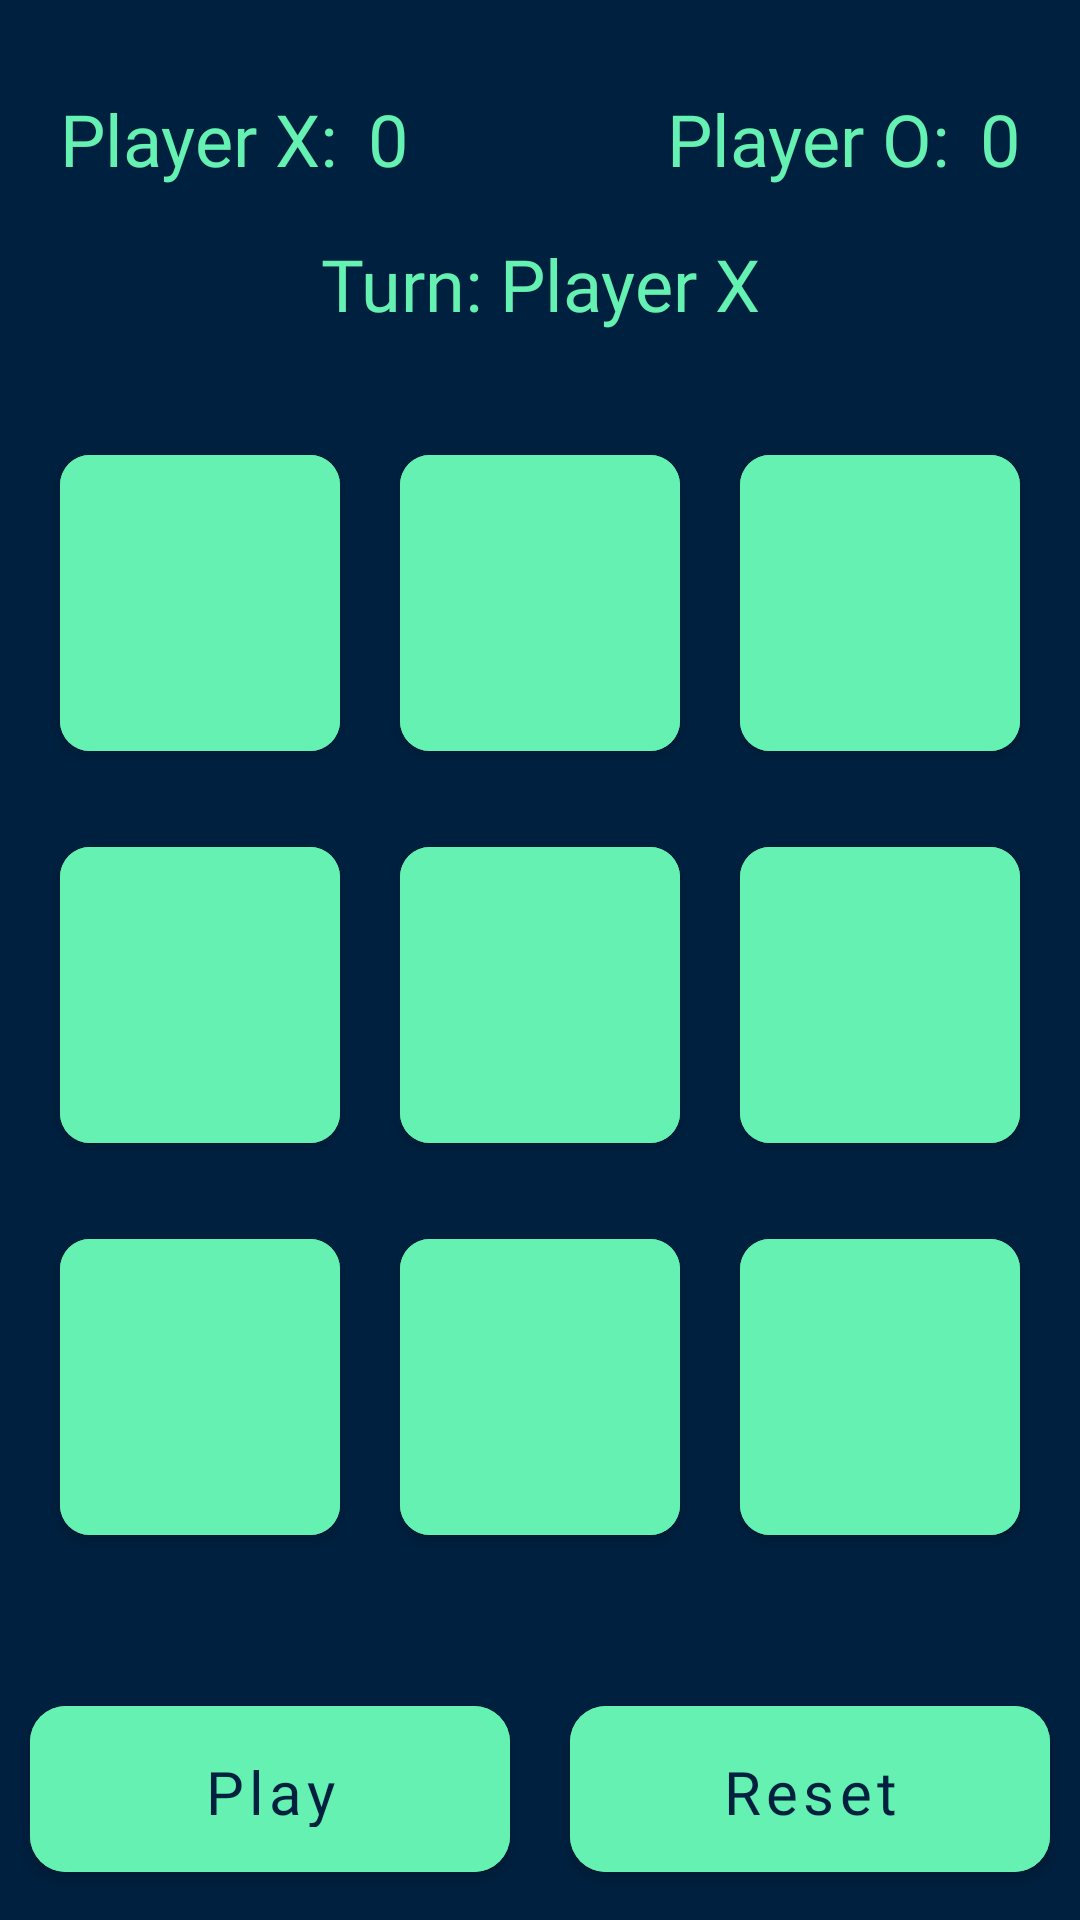

Here is an Android app screen rendered from its layout file. Give the layout XML and the strings, colors and styles it references.
<!-- AndroidManifest.xml: application theme Theme.XnO -->
<!-- res/layout/activity_game.xml -->
<?xml version="1.0" encoding="utf-8"?>
<LinearLayout xmlns:android="http://schemas.android.com/apk/res/android"
    xmlns:app="http://schemas.android.com/apk/res-auto"
    xmlns:tools="http://schemas.android.com/tools"
    android:layout_width="match_parent"
    android:layout_height="match_parent"
    tools:context=".Game"
    android:orientation="vertical"
    android:background="#00203F">

    <LinearLayout
        android:layout_width="match_parent"
        android:layout_height="wrap_content"
        android:orientation="horizontal"
        android:layout_marginTop="30dp"
        android:layout_marginLeft="20dp"
        android:layout_marginRight="20dp">

        <LinearLayout
            android:layout_width="0dp"
            android:layout_height="wrap_content"
            android:layout_weight="1"
            android:orientation="horizontal">

            <TextView
                android:id="@+id/tvPlayerX"
                android:layout_width="wrap_content"
                android:layout_height="wrap_content"
                android:text="Player X:"
                android:textSize="24sp"
                android:fontFamily="@font/kanit_semibold"
                android:textColor="#64F1B1"/>

            <TextView
                android:id="@+id/tvPlayerXPoints"
                android:layout_width="wrap_content"
                android:layout_height="wrap_content"
                android:text="0"
                android:textSize="24sp"
                android:fontFamily="@font/kanit_semibold"
                android:textColor="#64F1B1"
                android:layout_marginLeft="10dp"/>

        </LinearLayout>

        <LinearLayout
            android:layout_width="0dp"
            android:layout_height="wrap_content"
            android:layout_weight="1"
            android:orientation="horizontal"
            android:gravity="end">

            <TextView
                android:id="@+id/tvPlayerO"
                android:layout_width="wrap_content"
                android:layout_height="wrap_content"
                android:text="Player O:"
                android:textSize="24sp"
                android:fontFamily="@font/kanit_semibold"
                android:textColor="#64F1B1"/>

            <TextView
                android:id="@+id/tvPlayerOPoints"
                android:layout_width="wrap_content"
                android:layout_height="wrap_content"
                android:text="0"
                android:textSize="24sp"
                android:fontFamily="@font/kanit_semibold"
                android:textColor="#64F1B1"
                android:layout_marginLeft="10dp"/>

        </LinearLayout>

    </LinearLayout>

    <TextView
        android:id="@+id/tvTurn"
        android:layout_width="match_parent"
        android:layout_height="wrap_content"
        android:text="Turn: Player X"
        android:textSize="24sp"
        android:fontFamily="@font/kanit_semibold"
        android:textColor="#64F1B1"
        android:gravity="center"
        android:layout_marginTop="16dp"/>

    <LinearLayout
        android:layout_width="match_parent"
        android:layout_height="wrap_content"
        android:orientation="horizontal"
        android:layout_marginTop="25dp"
        android:layout_marginLeft="10dp"
        android:layout_marginRight="10dp">

        <com.google.android.material.button.MaterialButton
            android:id="@+id/btn1"
            android:layout_width="0dp"
            android:layout_height="match_parent"
            android:layout_weight="1"
            android:textSize="50sp"
            android:fontFamily="@font/kanit_bold"
            app:elevation="5dp"
            app:cornerRadius="10dp"
            android:layout_margin="10sp"
            android:padding="16dp"
            android:textColor="#00203F"
            android:backgroundTint="#64F1B1"/>

        <com.google.android.material.button.MaterialButton
            android:id="@+id/btn2"
            android:layout_width="0dp"
            android:layout_height="match_parent"
            android:layout_weight="1"
            android:textSize="50sp"
            android:fontFamily="@font/kanit_bold"
            app:elevation="5dp"
            app:cornerRadius="10dp"
            android:layout_margin="10sp"
            android:padding="16dp"
            android:textColor="#00203F"
            android:backgroundTint="#64F1B1"/>

        <com.google.android.material.button.MaterialButton
            android:id="@+id/btn3"
            android:layout_width="0dp"
            android:layout_height="match_parent"
            android:layout_weight="1"
            android:textSize="50sp"
            android:fontFamily="@font/kanit_bold"
            app:elevation="5dp"
            app:cornerRadius="10dp"
            android:layout_margin="10sp"
            android:padding="16dp"
            android:textColor="#00203F"
            android:backgroundTint="#64F1B1"/>

    </LinearLayout>

    <LinearLayout
        android:layout_width="match_parent"
        android:layout_height="wrap_content"
        android:orientation="horizontal"
        android:layout_marginLeft="10dp"
        android:layout_marginRight="10dp">

        <com.google.android.material.button.MaterialButton
            android:id="@+id/btn4"
            android:layout_width="0dp"
            android:layout_height="match_parent"
            android:layout_weight="1"
            android:textSize="50sp"
            android:fontFamily="@font/kanit_bold"
            app:elevation="5dp"
            app:cornerRadius="10dp"
            android:layout_margin="10sp"
            android:padding="16dp"
            android:textColor="#00203F"
            android:backgroundTint="#64F1B1"/>

        <com.google.android.material.button.MaterialButton
            android:id="@+id/btn5"
            android:layout_width="0dp"
            android:layout_height="match_parent"
            android:layout_weight="1"
            android:textSize="50sp"
            android:fontFamily="@font/kanit_bold"
            app:elevation="5dp"
            app:cornerRadius="10dp"
            android:layout_margin="10sp"
            android:padding="16dp"
            android:textColor="#00203F"
            android:backgroundTint="#64F1B1"/>

        <com.google.android.material.button.MaterialButton
            android:id="@+id/btn6"
            android:layout_width="0dp"
            android:layout_height="match_parent"
            android:layout_weight="1"
            android:textSize="50sp"
            android:fontFamily="@font/kanit_bold"
            app:elevation="5dp"
            app:cornerRadius="10dp"
            android:layout_margin="10sp"
            android:padding="16dp"
            android:textColor="#00203F"
            android:backgroundTint="#64F1B1"/>

    </LinearLayout>

    <LinearLayout
        android:layout_width="match_parent"
        android:layout_height="wrap_content"
        android:orientation="horizontal"
        android:layout_marginBottom="25dp"
        android:layout_marginLeft="10dp"
        android:layout_marginRight="10dp">

        <com.google.android.material.button.MaterialButton
            android:id="@+id/btn7"
            android:layout_width="0dp"
            android:layout_height="match_parent"
            android:layout_weight="1"
            android:textSize="50sp"
            android:fontFamily="@font/kanit_bold"
            app:elevation="5dp"
            app:cornerRadius="10dp"
            android:layout_margin="10sp"
            android:padding="16dp"
            android:textColor="#00203F"
            android:backgroundTint="#64F1B1"/>

        <com.google.android.material.button.MaterialButton
            android:id="@+id/btn8"
            android:layout_width="0dp"
            android:layout_height="match_parent"
            android:layout_weight="1"
            android:textSize="50sp"
            android:fontFamily="@font/kanit_bold"
            app:elevation="5dp"
            app:cornerRadius="10dp"
            android:layout_margin="10sp"
            android:padding="16dp"
            android:textColor="#00203F"
            android:backgroundTint="#64F1B1"/>

        <com.google.android.material.button.MaterialButton
            android:id="@+id/btn9"
            android:layout_width="0dp"
            android:layout_height="match_parent"
            android:layout_weight="1"
            android:textSize="50sp"
            android:fontFamily="@font/kanit_bold"
            app:elevation="5dp"
            app:cornerRadius="10dp"
            android:layout_margin="10sp"
            android:padding="16dp"
            android:textColor="#00203F"
            android:backgroundTint="#64F1B1"/>

    </LinearLayout>


    <LinearLayout
        android:layout_width="match_parent"
        android:layout_height="wrap_content"
        android:orientation="horizontal">

        <com.google.android.material.button.MaterialButton
            android:id="@+id/btnPlayAgain"
            android:layout_width="0dp"
            android:layout_height="wrap_content"
            android:layout_weight="1"
            android:text="Play Again"
            android:textSize="20sp"
            android:textAllCaps="false"
            android:elevation="3dp"
            app:cornerRadius="12dp"
            android:fontFamily="@font/kanit_semibold"
            android:paddingLeft="25dp"
            android:paddingTop="15dp"
            android:paddingRight="25dp"
            android:paddingBottom="15dp"
            android:layout_gravity="center"
            android:backgroundTint="#64F1B1"
            android:textColor="#00203F"
            android:layout_margin="10dp"/>

        <com.google.android.material.button.MaterialButton
            android:id="@+id/btnReset"
            android:layout_width="0dp"
            android:layout_height="wrap_content"
            android:layout_weight="1"
            android:text="Reset"
            android:textSize="20sp"
            android:textAllCaps="false"
            android:elevation="3dp"
            app:cornerRadius="12dp"
            android:fontFamily="@font/kanit_semibold"
            android:paddingLeft="25dp"
            android:paddingTop="15dp"
            android:paddingRight="25dp"
            android:paddingBottom="15dp"
            android:layout_gravity="center"
            android:backgroundTint="#64F1B1"
            android:textColor="#00203F"
            android:layout_margin="10dp"/>


    </LinearLayout>

    <TextView
        android:id="@+id/tvResult"
        android:layout_width="match_parent"
        android:layout_height="wrap_content"
        tools:text="Player X Won"
        android:textSize="30sp"
        android:fontFamily="@font/kanit_bold"
        android:textColor="#64F1B1"
        android:gravity="center"
        android:layout_marginTop="10dp"/>

</LinearLayout>
<!-- resources referenced by this layout -->
<resources>
  <style name="Theme.XnO" parent="Theme.MaterialComponents.DayNight.NoActionBar">
          
          <item name="colorPrimary">@color/blue</item>
          <item name="colorPrimaryVariant">@color/blue</item>
          <item name="colorOnPrimary">@color/white</item>
          
          <item name="colorSecondary">@color/green</item>
          <item name="colorSecondaryVariant">@color/green</item>
          <item name="colorOnSecondary">@color/black</item>
          
          <item name="android:statusBarColor" tools:targetApi="l">?attr/colorPrimaryVariant</item>
          
      </style>
  <color name="blue">#00203F</color>
  <color name="white">#FFFFFFFF</color>
  <color name="green">#64F1B1</color>
  <color name="black">#FF000000</color>
</resources>
